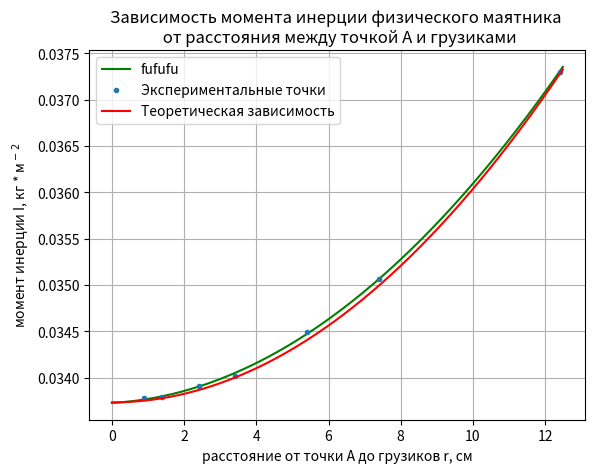

Write the Python code that produced this figure.
import numpy as np
from math import pi
from matplotlib import cm
import matplotlib.pyplot as plt

T2 = [1.2564, 1.2569, 1.2611, 1.2652, 1.2828, 1.3044, 1.3874]
r_t = [0.9, 1.4, 2.4, 3.4, 5.4, 7.4, 12.4]
r = np.arange(0, 12.5, 0.01)
Ia = 0.03373243
g = 9.8
M = 939.41 * 10 ** -3
m3 = 115.23 * 10 ** -3
l = 0.11529196
I_teor = lambda r: Ia + 2 * m3 * (r * 10 ** -2) ** 2
I_exper = lambda T2: (M * g * l / (4 * pi ** 2)) * T2
I_exp_list = [I_exper(i) for i in T2]
print(I_exp_list)
fig, ax = plt.subplots()
z = np.polyfit(r_t, I_exp_list, 2)
p = np.poly1d(z)
print(p)
y1 = p(r_t)
print(y1)
plt.plot(r, p(r), '-g', label='fufufu')
plt.plot(r_t, I_exp_list, '.', label='Экспериментальные точки')
plt.plot(r, I_teor(r), '-r', label='Теоретическая зависимость')
plt.title(label='Зависимость момента инерции физического маятника \n от расстояния между точкой А и грузиками',
          loc='center', fontweight='regular')
ax.grid()
"""plt.errorbar(r_t, I_exp_list, yerr=[0.006648693668638697,
                                    0.006651339594558886,
                                    0.00667356537228847,
                                    0.006695261964834015,
                                    0.0067883985572246425,
                                    0.006902702556976773,
                                    0.007341926259727972], fmt='b.')"""
ax.set_xlabel('расстояние от точки А до грузиков r, см')
ax.set_ylabel('момент инерции I, кг * м$^-$$^2$')
plt.legend()
plt.show()
